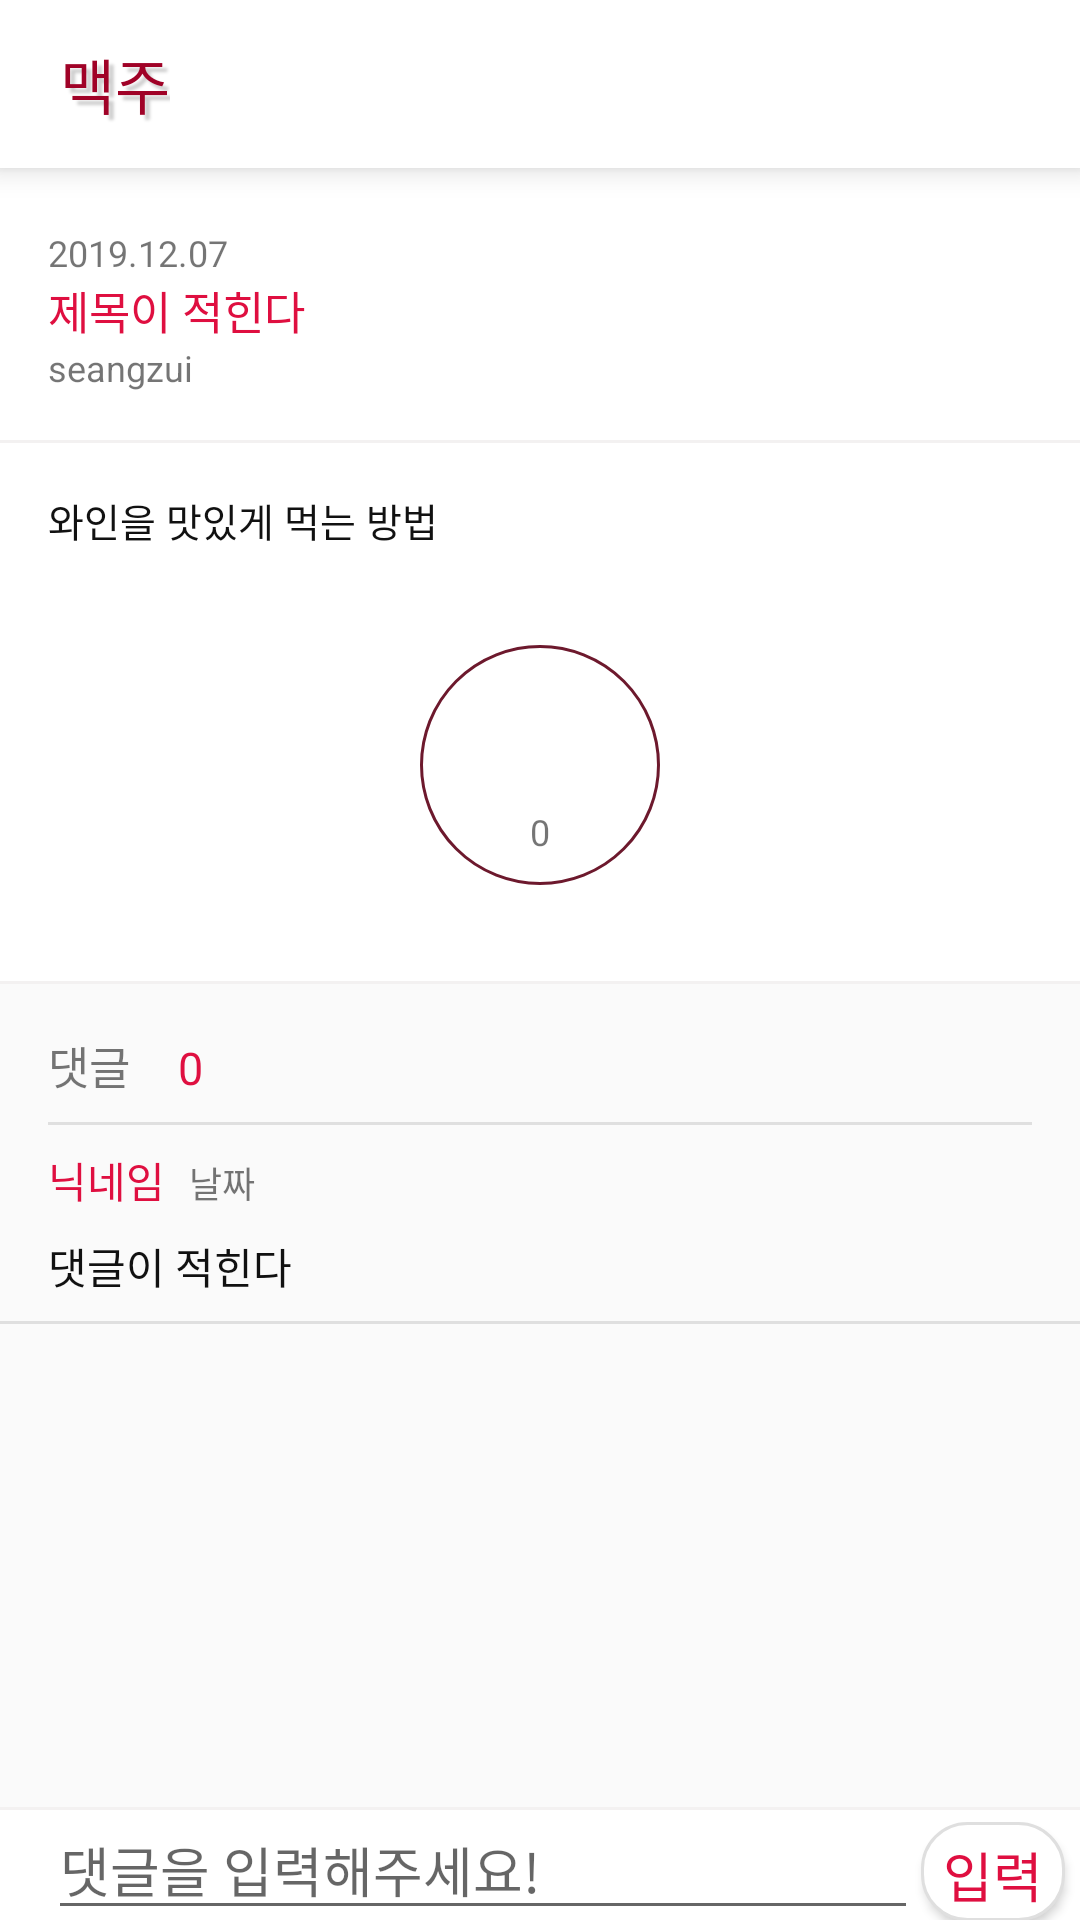

Here is an Android app screen rendered from its layout file. Give the layout XML and the strings, colors and styles it references.
<!-- AndroidManifest.xml: application theme MyNoActionBar -->
<!-- res/layout/activity_community_detail.xml -->
<?xml version="1.0" encoding="utf-8"?>
<LinearLayout xmlns:android="http://schemas.android.com/apk/res/android"
    xmlns:app="http://schemas.android.com/apk/res-auto"
    xmlns:tools="http://schemas.android.com/tools"
    android:layout_width="match_parent"
    android:layout_height="match_parent"
    android:orientation="vertical"
    tools:context=".Community.CommunityDetailActivity">


    <androidx.appcompat.widget.Toolbar
        android:id="@+id/community_detail_toolbar"
        android:layout_width="match_parent"
        android:layout_height="?android:actionBarSize"
        android:background="#FFFFFF"
        android:elevation="6dp"
        android:theme="@style/ThemeOverlay.AppCompat.ActionBar">

        <TextView
            android:id="@+id/community_detail_toolbar_tv"
            android:layout_width="wrap_content"
            android:layout_height="wrap_content"
            android:layout_marginLeft="20dp"
            android:shadowColor="#33000000"
            android:shadowDx="5.0"
            android:shadowDy="5.0"
            android:shadowRadius="2.0"
            android:text="맥주"
            android:textColor="@color/AlmanchuDark"
            android:textSize="20dp" />
    </androidx.appcompat.widget.Toolbar>

    <LinearLayout
        android:layout_width="match_parent"
        android:layout_height="0dp"
        android:layout_weight="30">
        <ScrollView
            android:layout_width="match_parent"
            android:layout_height="wrap_content"
            android:scrollbars="vertical">
        <LinearLayout
            android:layout_width="match_parent"
            android:layout_height="wrap_content"
            android:orientation="vertical">

            <LinearLayout
                android:layout_width="match_parent"
                android:layout_height="wrap_content"
                android:orientation="vertical"
                android:background="#FFFFFF">

                <TextView
                    android:layout_marginTop="20dp"
                    android:id="@+id/detail_community_date"
                    android:layout_marginLeft="16dp"
                    android:layout_width="wrap_content"
                    android:layout_height="wrap_content"
                    android:text="2019.12.07"
                    android:textSize="12dp"
                    android:layout_marginRight="16dp"/>

                <TextView
                    android:id="@+id/detail_community_title"
                    android:layout_width="wrap_content"
                    android:layout_height="wrap_content"
                    android:textSize="15dp"
                    android:text="제목이 적힌다"
                    android:textColor="@color/AlmanchuPrimary"
                    android:layout_marginLeft="16dp"/>
                <TextView
                    android:layout_marginBottom="16dp"
                    android:layout_width="wrap_content"
                    android:layout_height="wrap_content"
                    android:id="@+id/detail_community_nickname"
                    android:textSize="12dp"
                    android:text="seangzui"
                    android:layout_marginLeft="16dp"/>
                <LinearLayout
                    android:layout_marginBottom="16dp"
                    android:background="#F3F1F1"
                    android:layout_width="match_parent"
                    android:layout_height="1dp"/>

                <TextView
                    android:id="@+id/detail_community_text_tv"
                    android:layout_marginHorizontal="16dp"
                    android:layout_marginBottom="32dp"
                    android:layout_width="match_parent"
                    android:layout_height="wrap_content"
                    android:textSize="13dp"
                    android:textColor="#111111"
                    android:text="와인을 맛있게 먹는 방법"/>


                <LinearLayout
                    android:layout_marginBottom="32dp"
                    android:background="@drawable/circle_shape"
                    android:gravity="center"
                    android:layout_gravity="center"
                    android:layout_width="80dp"
                    android:layout_height="80dp"
                    android:orientation="vertical">

                    <ImageView
                        android:id="@+id/detail_community_good_img"
                        android:layout_width="40dp"
                        android:layout_height="44dp"
                        android:layout_gravity="center"
                        android:src="@drawable/ic_favorite_notcheck_24dp" />

                    <TextView
                        android:id="@+id/detail_community_good_cnt"
                        android:layout_width="wrap_content"
                        android:layout_height="wrap_content"
                        android:textSize="12dp"
                        android:text="0" />
                </LinearLayout>
                <LinearLayout
                    android:background="#F3F1F1"
                    android:layout_width="match_parent"
                    android:layout_height="1dp"/>
            </LinearLayout>

            <LinearLayout
                android:layout_width="match_parent"
                android:layout_height="wrap_content">

                <TextView
                    android:layout_marginLeft="16dp"
                    android:layout_marginTop="16dp"
                    android:layout_marginBottom="8dp"
                    android:layout_width="wrap_content"
                    android:layout_height="wrap_content"
                    android:textSize="15dp"
                    android:text="댓글" />

                <TextView
                    android:id="@+id/detail_community_comment_cnt"
                    android:layout_width="wrap_content"
                    android:layout_height="wrap_content"
                    android:layout_marginLeft="16dp"
                    android:layout_marginTop="16dp"
                    android:text="0"
                    android:textColor="@color/AlmanchuPrimary"
                    android:textSize="15dp" />

            </LinearLayout>
            <LinearLayout
                android:layout_marginHorizontal="16dp"
                android:layout_width="match_parent"
                android:layout_height="1dp"
                android:background="#DFDFDF"/>

            <LinearLayout
                android:id="@+id/comment_linear"
                android:layout_width="match_parent"
                android:layout_height="wrap_content"
                android:orientation="vertical">


                <LinearLayout
                    android:layout_marginVertical="8dp"
                    android:layout_width="match_parent"
                    android:layout_height="wrap_content">

                    <TextView
                        android:textColor="@color/AlmanchuPrimary"
                        android:id="@+id/comment_nickname_item"
                        android:layout_width="wrap_content"
                        android:layout_height="wrap_content"
                        android:textSize="14dp"
                        android:text="닉네임"
                        android:layout_marginLeft="16dp"/>
                    <TextView
                        android:id="@+id/comment_date_item"
                        android:layout_width="wrap_content"
                        android:layout_height="wrap_content"
                        android:textSize="12dp"
                        android:text="날짜"
                        android:layout_marginLeft="8dp"/>
                </LinearLayout>

                <TextView
                    android:id="@+id/comment_text_item"
                    android:layout_marginBottom="8dp"
                    android:layout_width="match_parent"
                    android:layout_height="wrap_content"
                    android:textSize="14dp"
                    android:text="댓글이 적힌다"
                    android:layout_marginHorizontal="16dp"
                    android:textColor="#111111"/>
                <LinearLayout
                    android:layout_width="match_parent"
                    android:layout_height="1dp"
                    android:background="#DFDFDF"/>

            </LinearLayout>



            <ListView
                android:id="@+id/comment_listview"
                android:layout_width="match_parent"
                android:layout_height="wrap_content"/>
        </LinearLayout>

        </ScrollView>


    </LinearLayout>


    <LinearLayout
        android:gravity="end"
        android:background="#F3F1F1"
        android:layout_width="match_parent"
        android:layout_height="1dp"/>

    <LinearLayout
        android:background="#FFFFFF"
        android:layout_width="match_parent"
        android:layout_weight="2"
        android:layout_height="0dp">


        <EditText
            android:id="@+id/detail_community_comment_et"
            android:layout_marginLeft="16dp"
            android:layout_width="0dp"
            android:layout_height="40dp"
            android:layout_weight="10"
            android:hint="댓글을 입력해주세요!"/>

        <Button
            android:id="@+id/detail_community_comment_btn"
            android:textColor="@color/AlmanchuPrimary"
            android:layout_width="50dp"
            android:layout_height="35dp"
            android:text="입력"
            android:textSize="18dp"
            android:layout_marginRight="4dp"
            android:background="@drawable/detail_shape"/>

    </LinearLayout>



</LinearLayout>
<!-- resources referenced by this layout -->
<resources>
  <color name="AlmanchuDark">#a00227</color>
  <color name="AlmanchuPrimary">#DF0F40</color>
  <!-- drawable circle_shape (drawable) -->
  <?xml version="1.0" encoding="utf-8"?>
  <ripple xmlns:android="http://schemas.android.com/apk/res/android" android:color="@color/AlmanchuBackground">
  
      <item android:state_focused="false" android:state_pressed="false">
          <shape>
              <solid android:color="#FFFFFF"/>
              <stroke android:color="@color/AlmanchuBackground" android:width="1dp"/>
              <corners android:radius="1000dp" />
              <padding android:bottom="10dp" android:left="10dp"
                  android:right="10dp" android:top="10dp" />
          </shape>
      </item>
  
  
  
  </ripple>
  <!-- drawable detail_shape (drawable) -->
  <?xml version="1.0" encoding="utf-8"?>
  <layer-list xmlns:android="http://schemas.android.com/apk/res/android">
  
  
  <item android:right="1dp" android:left="1dp" android:bottom="2dp">
      <shape android:shape="rectangle">
          <solid android:color="#FFFFFF"/>
          <stroke android:color="#DFDFDF" android:width="1dp" />
          <corners android:bottomLeftRadius="15dp"
              android:bottomRightRadius="15dp"
              android:topRightRadius="15dp"
              android:topLeftRadius="15dp" />
      </shape>
  
  </item>
  
  
  </layer-list>
  <style name="MyNoActionBar" parent="Theme.AppCompat.Light.NoActionBar">
          <item name="colorPrimary">@color/colorPrimary</item>
          <item name="colorPrimaryDark">@color/colorPrimaryDark</item>
          <item name="colorAccent">@color/colorAccent</item>
          <item name="windowActionBar">false</item>
          <item name="windowNoTitle">true</item>
      </style>
  <color name="AlmanchuBackground">#6D192D</color>
  <color name="colorPrimary">#EC9696</color>
  <color name="colorPrimaryDark">#F0ECEC</color>
  <color name="colorAccent">#FFFFFF</color>
</resources>
